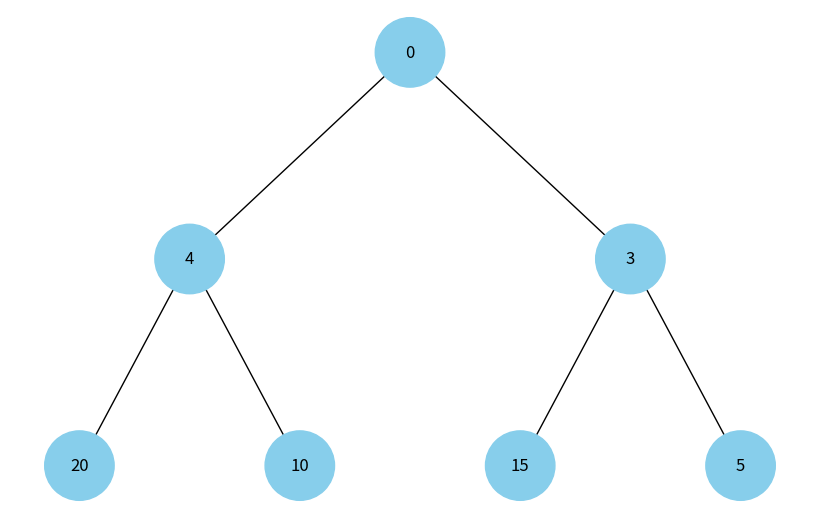

Generate this figure with matplotlib:
import uuid 
import heapq
import networkx as nx
import matplotlib.pyplot as plt


class Node:
    def __init__(self, key, color="skyblue"):
        self.left = None
        self.right = None
        self.val = key
        self.color = color
        self.id = str(uuid.uuid4())  # Унікальний ідентифікатор для кожного вузла

# Рекурсивна функція для додавання ребер до графа
def add_edges(graph, node, pos, x=0, y=0, layer=1):
    if node is not None:
        graph.add_node(node.id, color=node.color, label=node.val)
        if node.left:
            graph.add_edge(node.id, node.left.id)
            l = x - 1 / 2 ** layer
            pos[node.left.id] = (l, y - 1)
            add_edges(graph, node.left, pos, x=l, y=y - 1, layer=layer + 1)
        if node.right:
            graph.add_edge(node.id, node.right.id)
            r = x + 1 / 2 ** layer
            pos[node.right.id] = (r, y - 1)
            add_edges(graph, node.right, pos, x=r, y=y - 1, layer=layer + 1)
    return graph

# Візуалізація бінарного дерева
def draw_tree(tree_root):  
    tree = nx.DiGraph()
    pos = {tree_root.id: (0, 0)}
    tree = add_edges(tree, tree_root, pos)

    colors = [node[1]['color'] for node in tree.nodes(data=True)]
    labels = {node[0]: node[1]['label'] for node in tree.nodes(data=True)}

    plt.figure(figsize=(8, 5))
    nx.draw(tree, pos=pos, labels=labels, arrows=False, node_size=2500, node_color=colors)
    plt.show()


def build_heap_tree(heap_list):
    """
    Створює бінарне дерево (Node), використовуючи масив купи.
    heap_list - список, що представляє бінарну купу.
    """
    if not heap_list:
        return None

    # Створюємо список вузлів
    nodes = [Node(key) for key in heap_list]

    # Прив'язуємо лівих і правих дітей за індексами
    for i in range(len(nodes)):
        left_index = 2 * i + 1
        right_index = 2 * i + 2

        if left_index < len(nodes):
            nodes[i].left = nodes[left_index]
        if right_index < len(nodes):
            nodes[i].right = nodes[right_index]

    return nodes[0]  # корінь дерева


def draw_heap(heap_list):
    """
    Візуалізує бінарну купу у вигляді дерева.
    """
    if not heap_list:
        print("Купа порожня")
        return

    root = build_heap_tree(heap_list)
    draw_tree(root)


if __name__ == "__main__":
    # Приклад: створимо мін-купу з довільного масиву
    data = [10, 4, 15, 20, 0, 3, 5]
    heapq.heapify(data)  # перетворюємо список на купу

    print("\nКупа у вигляді списку:", data)
    print("Візуалізація купи у вигляді дерева\n") 
    draw_heap(data)
